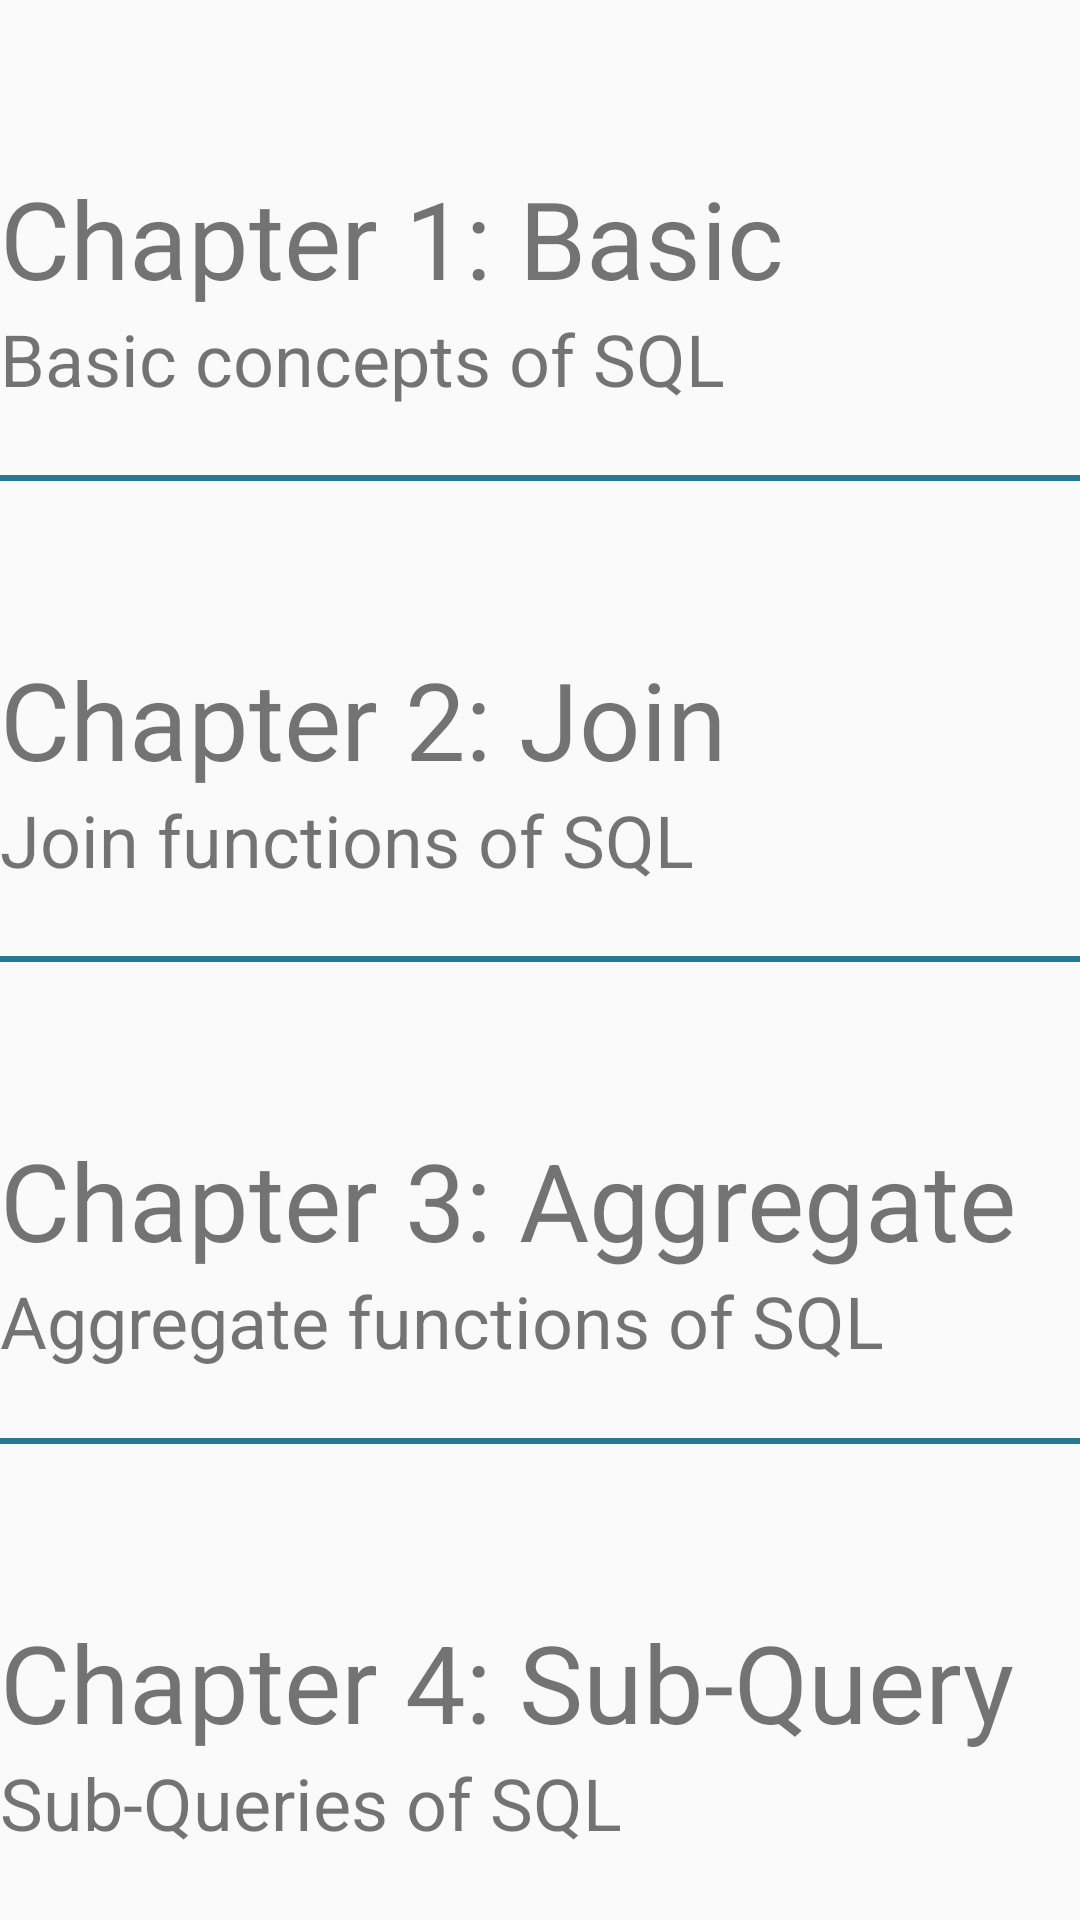

Layout XML and referenced resources for this Android screen:
<!-- AndroidManifest.xml: application theme AppTheme -->
<!-- res/layout/fragment_tutorial.xml -->
<?xml version="1.0" encoding="utf-8"?>
<RelativeLayout xmlns:android="http://schemas.android.com/apk/res/android"
    xmlns:tools="http://schemas.android.com/tools"
    android:layout_width="fill_parent"
    android:layout_height="fill_parent"
    android:layout_weight="100"
    android:orientation="vertical"
    tools:context="app.comps456f.Tutorial"
    >
<LinearLayout
    android:id="@+id/tut_linearLayout"
    android:layout_width="match_parent"
    android:layout_height="match_parent"
    android:layout_alignParentLeft="true"
    android:layout_alignParentStart="true"
    android:layout_weight="100"
    android:orientation="vertical"
    >
    <RelativeLayout
        android:id="@+id/chapter0Clicked"
        android:layout_width="match_parent"
        android:layout_height="wrap_content"
        android:layout_weight="25"
        android:clickable="true"
        >
        <TextView android:id="@+id/chapter0_title"
            android:layout_width="match_parent"
            android:layout_height="wrap_content"
            android:layout_centerVertical="true"
            android:text="Chapter 1: Basic"
            android:textSize="36dp"></TextView>
        <TextView android:layout_width="match_parent"
            android:layout_height="wrap_content"
            android:layout_below="@+id/chapter0_title"
            android:text="Basic concepts of SQL"
            android:textSize="24dp"></TextView>
    </RelativeLayout>
    <View android:layout_width="match_parent"
        android:layout_height="2dp"
        android:background="@color/colorPrimaryDark"></View>
    <RelativeLayout
        android:id="@+id/chapter1Clicked"
        android:layout_width="match_parent"
        android:layout_height="wrap_content"
        android:layout_weight="25"
        android:clickable="true"
        >
        <TextView android:id="@+id/chapter1_title"
            android:layout_width="match_parent"
            android:layout_height="wrap_content"
            android:layout_centerVertical="true"
            android:text="Chapter 2: Join"
            android:textSize="36dp"></TextView>
        <TextView android:layout_width="match_parent"
            android:layout_height="wrap_content"
            android:layout_below="@+id/chapter1_title"
            android:text="Join functions of SQL"
            android:textSize="24dp"></TextView>
    </RelativeLayout>
    <View android:layout_width="match_parent"
        android:layout_height="2dp"
        android:background="@color/colorPrimaryDark"></View>
    <RelativeLayout
        android:id="@+id/chapter2Clicked"
        android:layout_width="match_parent"
        android:layout_height="wrap_content"
        android:layout_weight="25"
        android:clickable="true">
        <TextView android:id="@+id/chapter2_title"
            android:layout_width="match_parent"
            android:layout_height="wrap_content"
            android:layout_centerVertical="true"
            android:text="Chapter 3: Aggregate"
            android:textSize="36dp"></TextView>
        <TextView android:layout_width="match_parent"
            android:layout_height="wrap_content"
            android:layout_below="@+id/chapter2_title"
            android:text="Aggregate functions of SQL"
            android:textSize="24dp"></TextView>
    </RelativeLayout>
    <View android:layout_width="match_parent"
        android:layout_height="2dp"
        android:background="@color/colorPrimaryDark"></View>
    <RelativeLayout
        android:id="@+id/chapter3Clicked"
        android:layout_width="match_parent"
        android:layout_height="wrap_content"
        android:layout_weight="25"

        android:clickable="true">
        <TextView android:id="@+id/chapter3_title"
            android:layout_width="match_parent"
            android:layout_height="wrap_content"
            android:layout_centerVertical="true"
            android:text="Chapter 4: Sub-Query"
            android:textSize="36dp"></TextView>
        <TextView android:layout_width="match_parent"
            android:layout_height="wrap_content"
            android:layout_below="@+id/chapter3_title"
            android:text="Sub-Queries of SQL"
            android:textSize="24dp"></TextView>
    </RelativeLayout>
</LinearLayout>
</RelativeLayout>
<!-- resources referenced by this layout -->
<resources>
  <color name="colorPrimaryDark">#287a93</color>
  <style name="AppTheme" parent="Theme.AppCompat.Light.DarkActionBar">
          
          <item name="colorPrimary">@color/colorPrimary</item>
          <item name="colorPrimaryDark">@color/colorPrimaryDark</item>
          <item name="colorAccent">@color/colorAccent</item>
      </style>
  <color name="colorPrimary">#3f9db5</color>
  <color name="colorAccent">#FF4081</color>
</resources>
